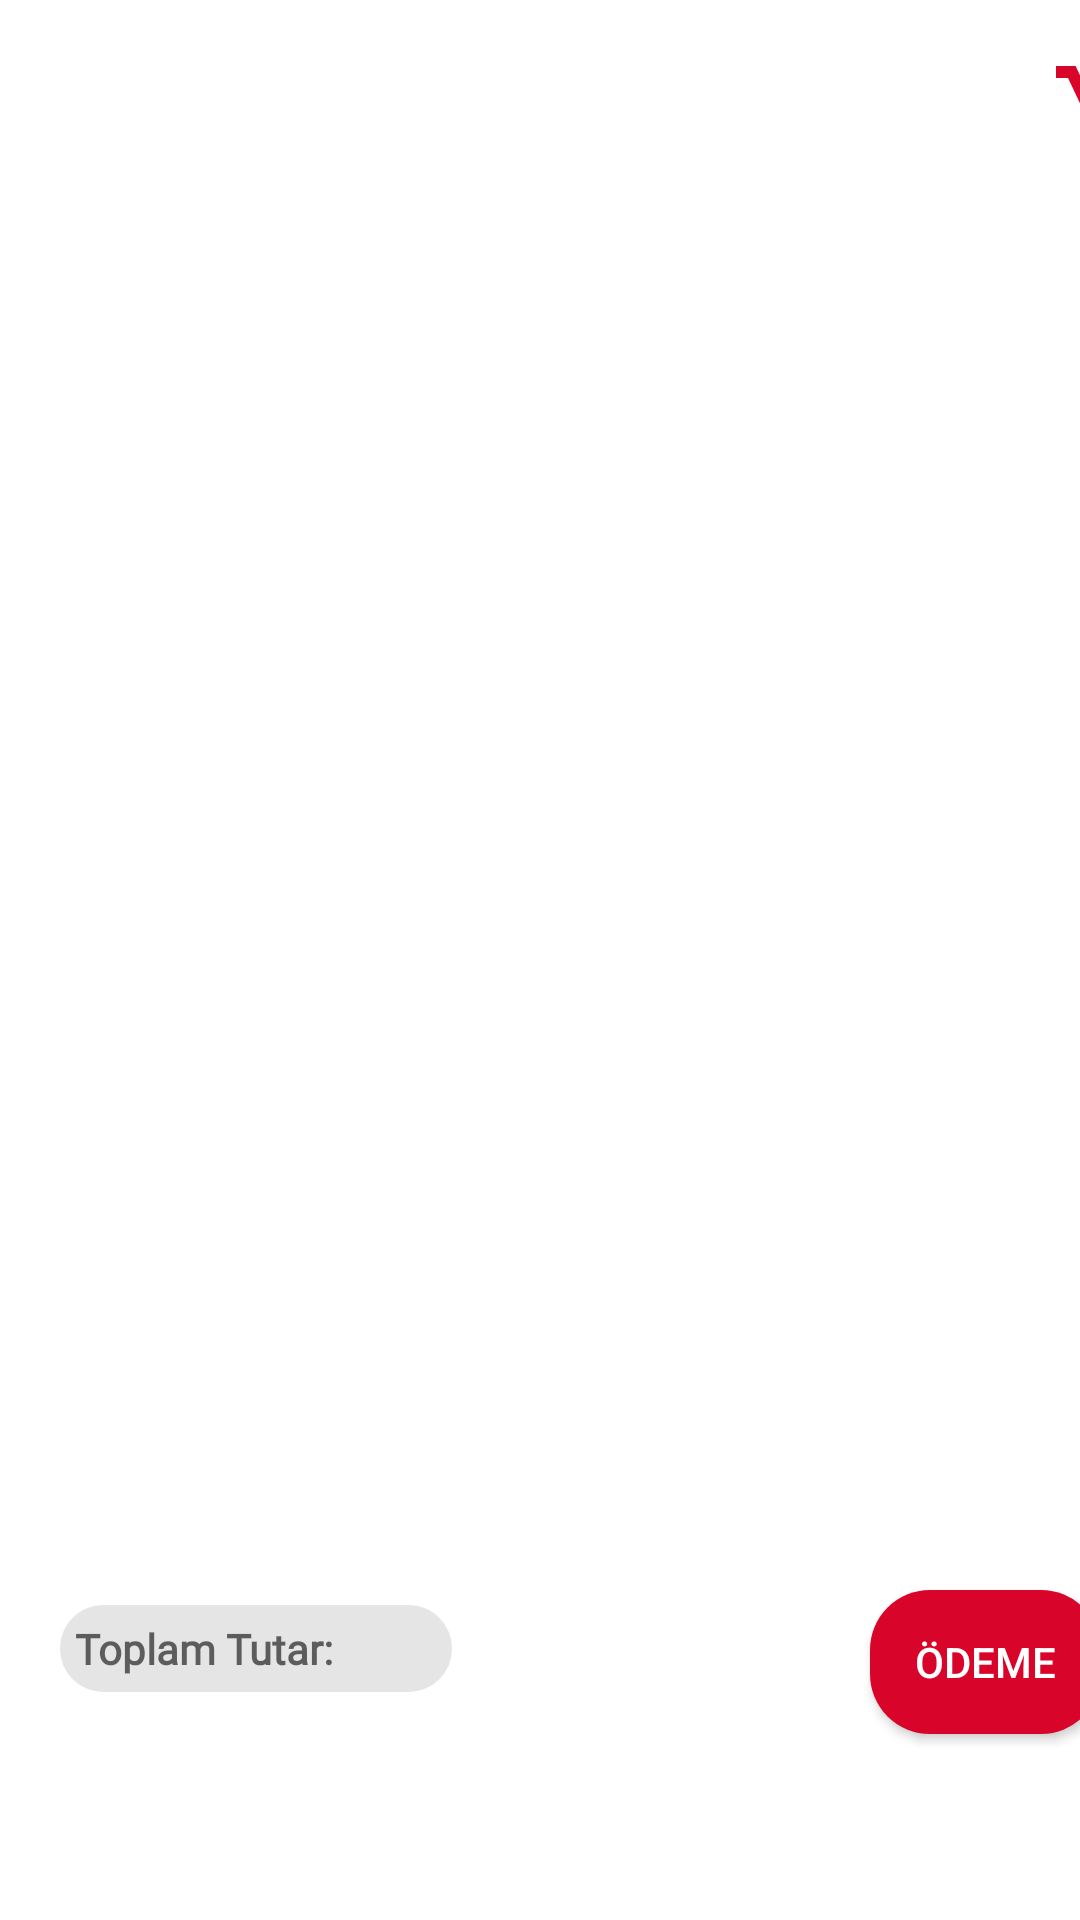

Produce the Android XML layout that renders to this screen, including the resource entries it uses.
<!-- AndroidManifest.xml: application theme Theme.Sepetim -->
<!-- res/layout/fragment_sepet.xml -->
<?xml version="1.0" encoding="utf-8"?>
<FrameLayout xmlns:android="http://schemas.android.com/apk/res/android"
    xmlns:app="http://schemas.android.com/apk/res-auto"
    xmlns:tools="http://schemas.android.com/tools"
    android:layout_width="match_parent"
    android:layout_height="match_parent"
    tools:context=".SepetFragment"
    android:orientation="vertical"
    android:background="@color/white">

    <Button
        android:id="@+id/ekle"
        android:layout_width="48dp"
        android:layout_height="wrap_content"
        android:layout_marginLeft="350dp"
        android:layout_marginTop="18dp"
        android:background="@drawable/ic_baseline_add_shopping_cart_24"
        android:fontFamily="@font/fredoka"
        android:textStyle="bold"
        tools:ignore="SpeakableTextPresentCheck"></Button>

    <Button
        android:id="@+id/odeme"
        android:layout_width="77dp"
        android:layout_height="48dp"
        android:layout_marginLeft="290dp"
        android:layout_marginTop="530dp"
        android:background="@drawable/buton"
        android:text="Ödeme"
        android:textColor="@color/white"></Button>

    <TextView
        android:id="@+id/tutar"
        android:layout_width="wrap_content"
        android:layout_height="wrap_content"
        android:layout_marginLeft="20dp"
        android:layout_marginTop="535dp"
        android:background="@drawable/text_duzenleme"
        android:ems="8"
        android:hint="Toplam Tutar:"
        android:padding="5dp"
        android:textStyle="bold"
        android:fontFamily="@font/fredoka"></TextView>

</FrameLayout>
<!-- resources referenced by this layout -->
<resources>
  <color name="white">#FFFFFFFF</color>
  <!-- drawable buton (drawable) -->
  <?xml version="1.0" encoding="utf-8"?>
  <shape xmlns:android="http://schemas.android.com/apk/res/android">
      <solid android:color="@color/kirmizi"/>
      <corners android:radius="20dp"/>
  </shape>
  <!-- drawable ic_baseline_add_shopping_cart_24 (drawable) -->
  <vector android:height="24dp" android:tint="#D90429"
      android:viewportHeight="24" android:viewportWidth="24"
      android:width="24dp" xmlns:android="http://schemas.android.com/apk/res/android">
      <path android:fillColor="@android:color/white" android:pathData="M11,9h2L13,6h3L16,4h-3L13,1h-2v3L8,4v2h3v3zM7,18c-1.1,0 -1.99,0.9 -1.99,2S5.9,22 7,22s2,-0.9 2,-2 -0.9,-2 -2,-2zM17,18c-1.1,0 -1.99,0.9 -1.99,2s0.89,2 1.99,2 2,-0.9 2,-2 -0.9,-2 -2,-2zM7.17,14.75l0.03,-0.12 0.9,-1.63h7.45c0.75,0 1.41,-0.41 1.75,-1.03l3.86,-7.01L19.42,4h-0.01l-1.1,2 -2.76,5L8.53,11l-0.13,-0.27L6.16,6l-0.95,-2 -0.94,-2L1,2v2h2l3.6,7.59 -1.35,2.45c-0.16,0.28 -0.25,0.61 -0.25,0.96 0,1.1 0.9,2 2,2h12v-2L7.42,15c-0.13,0 -0.25,-0.11 -0.25,-0.25z"/>
  </vector>
  <!-- drawable text_duzenleme (drawable) -->
  <?xml version="1.0" encoding="utf-8"?>
  <shape xmlns:android="http://schemas.android.com/apk/res/android">
      <solid android:color="@color/gri"></solid>
      <corners android:radius="20dp"></corners>
  </shape>
  <style name="Theme.Sepetim" parent="Theme.AppCompat.DayNight.DarkActionBar">
          
          <item name="colorPrimary">@color/kirmizi</item>
          <item name="colorPrimaryVariant">@color/kirmizi</item>
          <item name="colorOnPrimary">@color/kirmizi</item>
          
          <item name="colorSecondary">@color/teal_200</item>
          <item name="colorSecondaryVariant">@color/teal_700</item>
          <item name="colorOnSecondary">@color/black</item>
          
          <item name="android:statusBarColor" tools:targetApi="l">?attr/colorPrimaryVariant</item>
          
  
          <item name="windowNoTitle">true</item>
          <item name="windowActionBar">false</item>
  
      </style>
  <color name="kirmizi">#d90429</color>
  <color name="gri">#e5e5e5</color>
  <color name="teal_200">#FF03DAC5</color>
  <color name="teal_700">#FF018786</color>
  <color name="black">#FF000000</color>
</resources>
